Dataset: Classification (GitHub, vysakhpr/Matlab-Deep-Learning-For-Computer-Vision). Classes: bolt5 16inx1 1 4in, bolt5 16inx1in, bolt5 16inx3 4in, finish nail1 1 4in, finish nail 2 in, hex nut1 4in, hex nut1 4in thin, hex nut5 16in, lock split washer1 4in, lock split washer3 8in, roofing nail1 1 4in, screw#10x3 4in pan, screw#6x1in flat, screw#8x1 1 2in flat, screw#8x1 2 pan, screw#8x3 4in flat, screw#8x3 4in pan, washer3 4inx1 8in, washer7 8in5 32in.

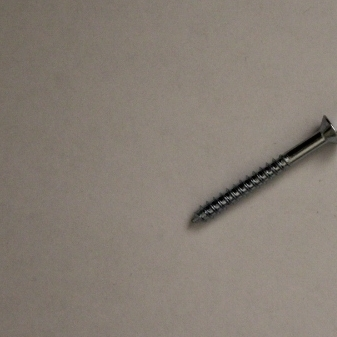
Label: screw#8x1 1 2in flat

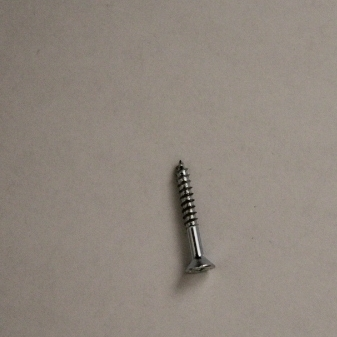
Label: screw#6x1in flat

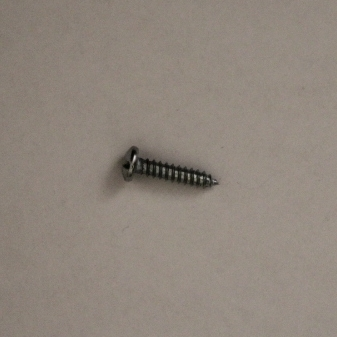
Label: screw#8x3 4in pan

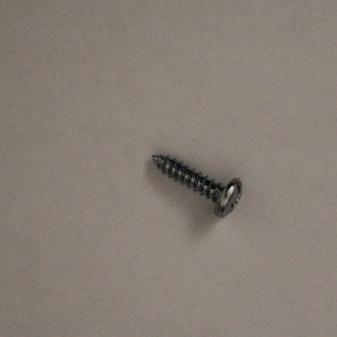
Label: screw#10x3 4in pan

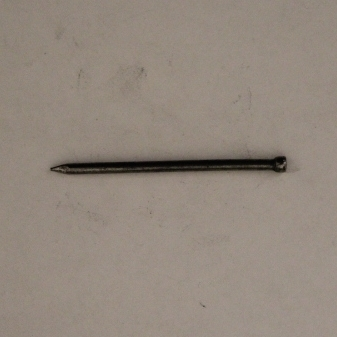
Label: finish nail 2 in

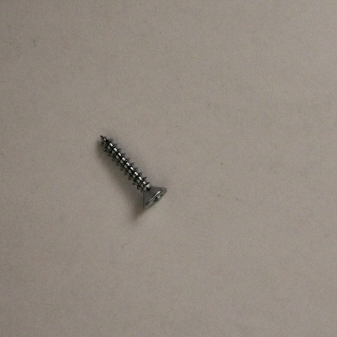
Label: screw#8x3 4in flat
